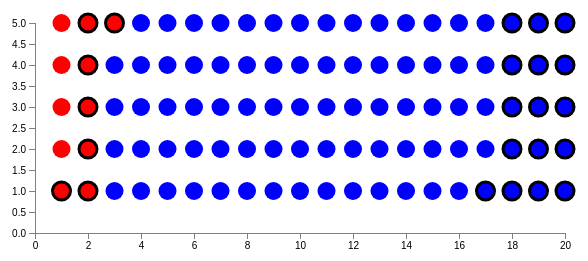
D3 v4 page, settled after 360 driven frames (6 s of simulated time); the page loaded 1 data file(s).



  var margin = {top: 30, right: 20, bottom: 30, left: 50};
  var width = 600 - margin.left - margin.right;
  var height = 270 - margin.top - margin.bottom;

  var x = d3.scaleLinear().range([0, width]);
  var y = d3.scaleLinear().range([height, 0]);


  var xValue = function(d) {return (Math.floor(d.index/5) | 0) + 1;}
  var yValue = function(d) {return  (4 - d.index % 5) + 1;}

  var xMap = function(d) { return x(xValue(d));}
  var yMap = function(d) { return y(yValue(d));}

  // add the graph canvas to the body of the webpage
  var svg = d3.select("body").append("svg")
  .attr("width", width + margin.left + margin.right)
  .attr("height", height + margin.top + margin.bottom)
  .append("g")
  .attr("transform", "translate(" + margin.left + "," + margin.top + ")");
  // add the tooltip area to the webpage
  var tooltip = d3.select("body").append("div")
  .attr("class", "tooltip")
  .style("opacity", 0);

  d3.tsv("disease.csv", function(error, data){
    data = data.sort(function(a,b){
      var group = function(g){ return (g == "disease")? 0: 1;}
      var test = function(t){return (t == "neg")? 0 : 1;}
      var agroup = group(a.group);
      var bgroup = group(b.group);
      var atest = test(a.test);
      var btest = test(b.test);
      return (agroup < bgroup)? -1 : (bgroup < agroup)? 1 : (atest < btest)? -1 : (btest < atest)? 1 : (a.id - b.id);
    });

    data = data.map(function(d, index){
      d.index = index;
      return d;
    });

    x.domain([0,20]);
    y.domain([0,5]);

    svg.append("g")
    .attr("class", "x axis")
    .attr("transform", "translate(0," + height +")")
    .call(d3.axisBottom(x));

    // Add the Y Axis
    svg.append("g")
    .attr("class", "y axis")
    .call(d3.axisLeft(y));

    svg.selectAll(".dot")
      .data(data)
    .enter().append("circle")
      .attr("class", "dot")
      .attr("r", 9)
      .attr("cx", xMap)
      .attr("cy", yMap)
      .style("fill", function(d) {
        return (d.group == "disease")? "red" : "blue";
      })
      .attr("stroke", function(d) {
        return (d.test == "pos")? "black" : "none";
      })
      .attr("stroke-width", 3)
      .on("mouseover", function(d) {
          tooltip.transition()
               .duration(200)
               .style("opacity", .9);
          tooltip.html(d.group + "<br/> (" + d.test + ")")
               .style("left", (d3.event.pageX + 5) + "px")
               .style("top", (d3.event.pageY - 28) + "px");
      })
      .on("mouseout", function(d) {
          tooltip.transition()
               .duration(500)
               .style("opacity", 0);
      });



  });
  

### data: disease.csv, 1503 bytes — head not shown